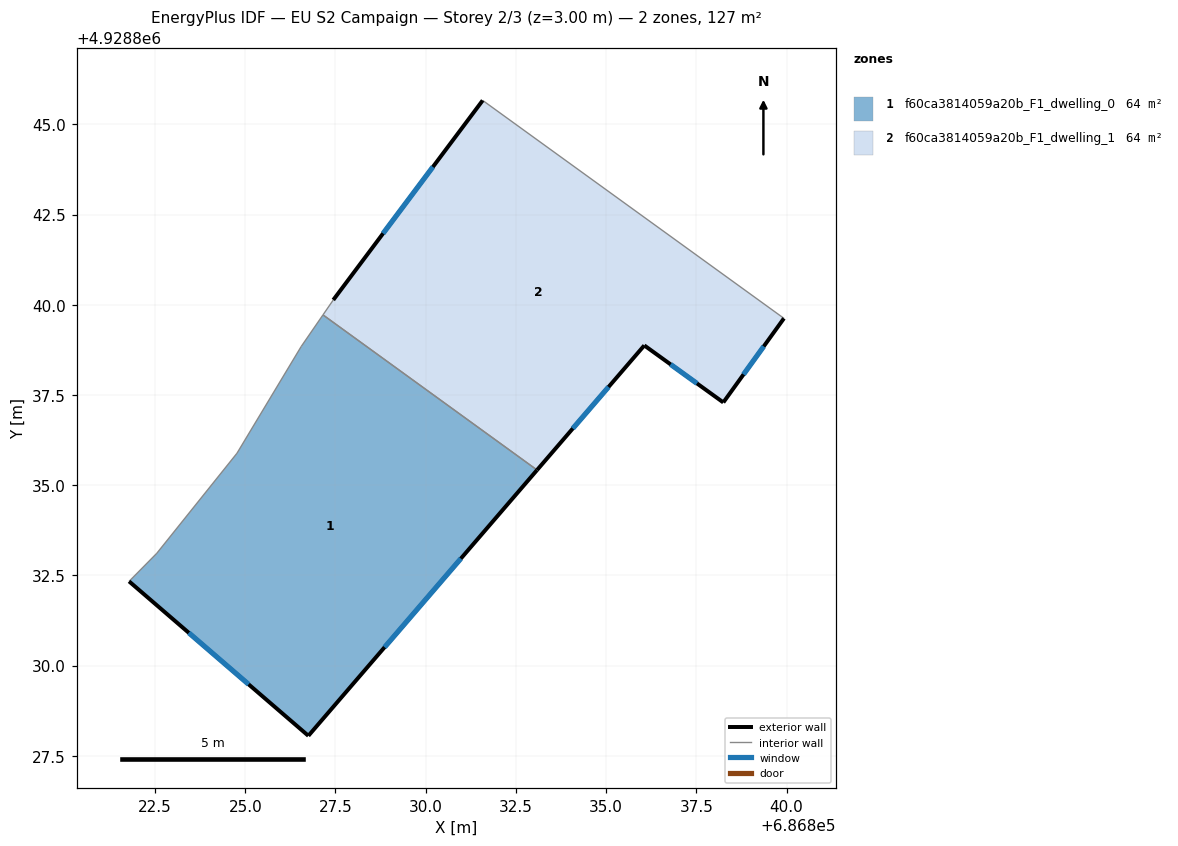
=== STOREY PLAN SPEC (per zone: floor XY polygon, exterior-wall plan segments, windows/doors) ===
zone 1: f60ca3814059a20b_F1_dwelling_0  (63.7 m²)
  floor: (686833.09, 4928835.42) (686826.75, 4928828.06) (686821.78, 4928832.34) (686822.55, 4928833.12) (686824.77, 4928835.89) (686826.55, 4928838.85) (686827.15, 4928839.72)
  exterior wall: (686826.75, 4928828.06) – (686833.09, 4928835.42)  [9.7 m]
    window: (686828.86, 4928830.51) – (686830.97, 4928832.97)  [3.2 m²]
  exterior wall: (686821.78, 4928832.34) – (686826.75, 4928828.06)  [6.6 m]
    window: (686823.44, 4928830.91) – (686825.09, 4928829.48)  [2.2 m²]
  interior walls: 5
zone 2: f60ca3814059a20b_F1_dwelling_1  (63.7 m²)
  floor: (686839.93, 4928839.63) (686838.25, 4928837.30) (686836.06, 4928838.88) (686833.09, 4928835.42) (686827.15, 4928839.72) (686827.44, 4928840.14) (686831.58, 4928845.67)
  exterior wall: (686836.06, 4928838.88) – (686838.25, 4928837.30)  [2.7 m]
    window: (686836.79, 4928838.35) – (686837.52, 4928837.82)  [0.9 m²]
  exterior wall: (686833.09, 4928835.42) – (686836.06, 4928838.88)  [4.6 m]
    window: (686834.08, 4928836.57) – (686835.07, 4928837.73)  [1.5 m²]
  exterior wall: (686831.58, 4928845.67) – (686827.44, 4928840.14)  [6.9 m]
    window: (686830.20, 4928843.82) – (686828.82, 4928841.98)  [2.3 m²]
  exterior wall: (686838.25, 4928837.30) – (686839.93, 4928839.63)  [2.9 m]
    window: (686838.81, 4928838.07) – (686839.37, 4928838.85)  [1.0 m²]
  interior walls: 3

=== DERIVED (storey summary) ===
Building: EU S2 Campaign
Storey: 2 of 3  (floor level z = 3.00 m)
Storey gross floor area: 127.5 m²
Zones on this storey: 2
  - f60ca3814059a20b_F1_dwelling_0: floor 63.7 m²; exterior wall 16.3 m (48.8 m²); 2 window(s) 5.4 m²; WWR 11.1%
  - f60ca3814059a20b_F1_dwelling_1: floor 63.7 m²; exterior wall 17.0 m (51.1 m²); 4 window(s) 5.7 m²; WWR 11.1%
Zone adjacency (shared interzone walls):
  - f60ca3814059a20b_F1_dwelling_0 ↔ f60ca3814059a20b_F1_dwelling_1